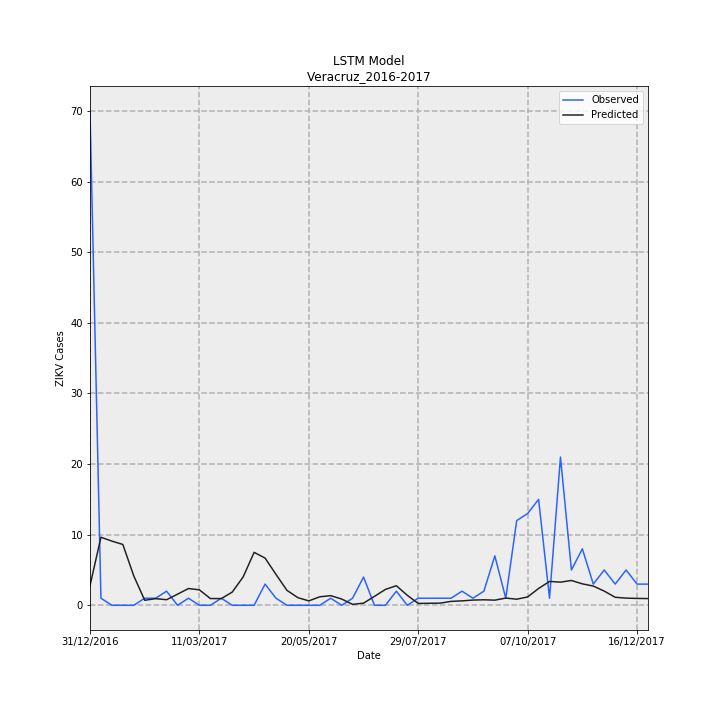

Data behind this chart, as committed beside it:
Date, Observed, Predicted, error
31/12/2016, 70, 2.787, -67.21
07/01/2017, 1, 9.641, 8.641
14/01/2017, 0.0, 9.091, 9.091
21/01/2017, 0.0, 8.619, 8.619
28/01/2017, 0.0, 4.164, 4.164
04/02/2017, 1, 0.7123, -0.2877
11/02/2017, 1, 0.9378, -0.06216
18/02/2017, 2, 0.7884, -1.212
25/02/2017, 0.0, 1.574, 1.574
04/03/2017, 1, 2.374, 1.374
11/03/2017, 0.0, 2.188, 2.188
18/03/2017, 0.0, 0.9554, 0.9554
25/03/2017, 1, 0.9464, -0.05364
01/04/2017, 0.0, 1.87, 1.87
08/04/2017, 0.0, 4.021, 4.021
15/04/2017, 0.0, 7.5, 7.5
22/04/2017, 3, 6.69, 3.69
29/04/2017, 1, 4.375, 3.375
06/05/2017, 0.0, 2.116, 2.116
13/05/2017, 0.0, 1.079, 1.079
20/05/2017, 0.0, 0.6258, 0.6258
27/05/2017, 0.0, 1.203, 1.203
03/06/2017, 1, 1.366, 0.3657
10/06/2017, 0.0, 0.8873, 0.8873
17/06/2017, 1, 0.1344, -0.8656
24/06/2017, 4, 0.3007, -3.699
01/07/2017, 0.0, 1.264, 1.264
08/07/2017, 0.0, 2.248, 2.248
15/07/2017, 2, 2.773, 0.7733
22/07/2017, 0.0, 1.414, 1.414
29/07/2017, 1, 0.2618, -0.7382
05/08/2017, 1, 0.2859, -0.7141
12/08/2017, 1, 0.3045, -0.6955
19/08/2017, 1, 0.5529, -0.4471
26/08/2017, 2, 0.6252, -1.375
02/09/2017, 1, 0.7392, -0.2608
09/09/2017, 2, 0.7791, -1.221
16/09/2017, 7, 0.7273, -6.273
23/09/2017, 1, 1.025, 0.02539
30/09/2017, 12, 0.8624, -11.14
07/10/2017, 13, 1.183, -11.82
14/10/2017, 15, 2.383, -12.62
21/10/2017, 1, 3.379, 2.379
28/10/2017, 21, 3.28, -17.72
04/11/2017, 5, 3.514, -1.486
11/11/2017, 8, 3.037, -4.963
18/11/2017, 3, 2.724, -0.2756
25/11/2017, 5, 2.009, -2.991
02/12/2017, 3, 1.139, -1.861
09/12/2017, 5, 1.015, -3.985
16/12/2017, 3, 0.9702, -2.03
23/12/2017, 3, 0.9533, -2.047
